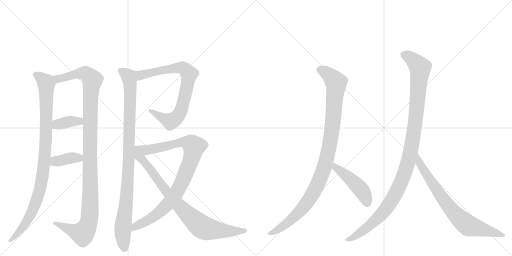
t = 0.00 s
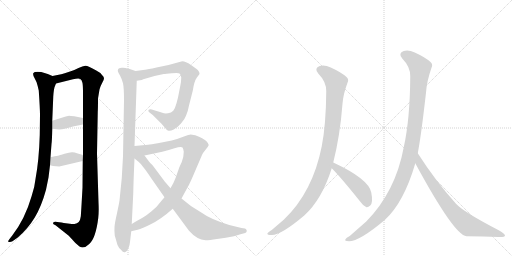
t = 2.20 s
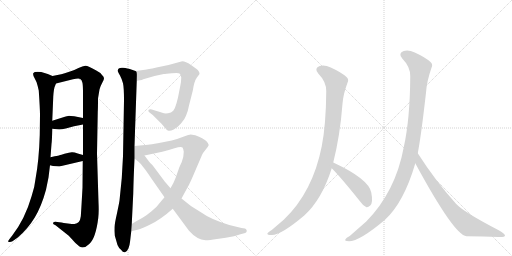
t = 4.40 s
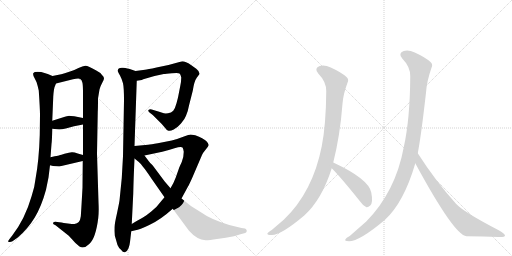
t = 6.59 s
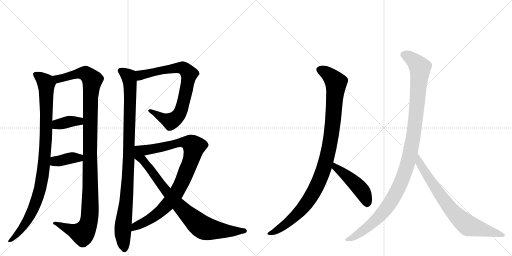
t = 8.79 s
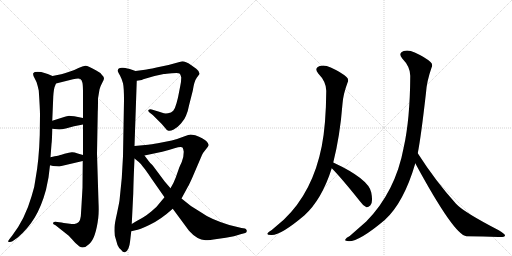
t = 10.99 s

The animated SVG that drew these frames (rendered in a browser with its animation timeline set to each time). Animation: 12 CSS @keyframes rules; one cycle of 10.99 s.

<svg version="1.1" viewBox="0 0 2048 1024" xmlns="http://www.w3.org/2000/svg">
  <g stroke="lightgray" stroke-dasharray="1,1" stroke-width="1" transform="scale(4, 4)">
    <line x1="0" y1="0" x2="256" y2="256"></line>
    <line x1="256" y1="0" x2="0" y2="256"></line>
    <line x1="128" y1="0" x2="128" y2="256"></line>
    <line x1="0" y1="128" x2="256" y2="128"></line>
    <line x1="256" y1="0" x2="512" y2="256"></line>
    <line x1="512" y1="0" x2="256" y2="256"></line>
    <line x1="384" y1="0" x2="384" y2="256"></line>
    <line x1="256" y1="128" x2="512" y2="128"></line>
  </g>
<g transform="scale(1, -1) translate(0, -850)">
   <style type="text/css">
    @keyframes keyframes0 {
      from {
       stroke: black;
       stroke-dashoffset: 979;
       stroke-width: 128;
       }
       76% {
       animation-timing-function: step-end;
       stroke: black;
       stroke-dashoffset: 0;
       stroke-width: 128;
       }
       to {
       stroke: black;
       stroke-width: 1024;
       }
       }
       #make-me-a-hanzi-animation-0 {
         animation: keyframes0 1.046712s both;
         animation-delay: 0.000000s;
         animation-timing-function: linear;
       }
    @keyframes keyframes1 {
      from {
       stroke: black;
       stroke-dashoffset: 1159;
       stroke-width: 128;
       }
       79% {
       animation-timing-function: step-end;
       stroke: black;
       stroke-dashoffset: 0;
       stroke-width: 128;
       }
       to {
       stroke: black;
       stroke-width: 1024;
       }
       }
       #make-me-a-hanzi-animation-1 {
         animation: keyframes1 1.193197s both;
         animation-delay: 1.046712s;
         animation-timing-function: linear;
       }
    @keyframes keyframes2 {
      from {
       stroke: black;
       stroke-dashoffset: 372;
       stroke-width: 128;
       }
       55% {
       animation-timing-function: step-end;
       stroke: black;
       stroke-dashoffset: 0;
       stroke-width: 128;
       }
       to {
       stroke: black;
       stroke-width: 1024;
       }
       }
       #make-me-a-hanzi-animation-2 {
         animation: keyframes2 0.552734s both;
         animation-delay: 2.239909s;
         animation-timing-function: linear;
       }
    @keyframes keyframes3 {
      from {
       stroke: black;
       stroke-dashoffset: 380;
       stroke-width: 128;
       }
       55% {
       animation-timing-function: step-end;
       stroke: black;
       stroke-dashoffset: 0;
       stroke-width: 128;
       }
       to {
       stroke: black;
       stroke-width: 1024;
       }
       }
       #make-me-a-hanzi-animation-3 {
         animation: keyframes3 0.559245s both;
         animation-delay: 2.792643s;
         animation-timing-function: linear;
       }
    @keyframes keyframes4 {
      from {
       stroke: black;
       stroke-dashoffset: 989;
       stroke-width: 128;
       }
       76% {
       animation-timing-function: step-end;
       stroke: black;
       stroke-dashoffset: 0;
       stroke-width: 128;
       }
       to {
       stroke: black;
       stroke-width: 1024;
       }
       }
       #make-me-a-hanzi-animation-4 {
         animation: keyframes4 1.054850s both;
         animation-delay: 3.351888s;
         animation-timing-function: linear;
       }
    @keyframes keyframes5 {
      from {
       stroke: black;
       stroke-dashoffset: 784;
       stroke-width: 128;
       }
       72% {
       animation-timing-function: step-end;
       stroke: black;
       stroke-dashoffset: 0;
       stroke-width: 128;
       }
       to {
       stroke: black;
       stroke-width: 1024;
       }
       }
       #make-me-a-hanzi-animation-5 {
         animation: keyframes5 0.888021s both;
         animation-delay: 4.406738s;
         animation-timing-function: linear;
       }
    @keyframes keyframes6 {
      from {
       stroke: black;
       stroke-dashoffset: 929;
       stroke-width: 128;
       }
       75% {
       animation-timing-function: step-end;
       stroke: black;
       stroke-dashoffset: 0;
       stroke-width: 128;
       }
       to {
       stroke: black;
       stroke-width: 1024;
       }
       }
       #make-me-a-hanzi-animation-6 {
         animation: keyframes6 1.006022s both;
         animation-delay: 5.294759s;
         animation-timing-function: linear;
       }
    @keyframes keyframes7 {
      from {
       stroke: black;
       stroke-dashoffset: 846;
       stroke-width: 128;
       }
       73% {
       animation-timing-function: step-end;
       stroke: black;
       stroke-dashoffset: 0;
       stroke-width: 128;
       }
       to {
       stroke: black;
       stroke-width: 1024;
       }
       }
       #make-me-a-hanzi-animation-7 {
         animation: keyframes7 0.938477s both;
         animation-delay: 6.300781s;
         animation-timing-function: linear;
       }
    @keyframes keyframes8 {
      from {
       stroke: black;
       stroke-dashoffset: 1034;
       stroke-width: 128;
       }
       77% {
       animation-timing-function: step-end;
       stroke: black;
       stroke-dashoffset: 0;
       stroke-width: 128;
       }
       to {
       stroke: black;
       stroke-width: 1024;
       }
       }
       #make-me-a-hanzi-animation-8 {
         animation: keyframes8 1.091471s both;
         animation-delay: 7.239258s;
         animation-timing-function: linear;
       }
    @keyframes keyframes9 {
      from {
       stroke: black;
       stroke-dashoffset: 465;
       stroke-width: 128;
       }
       60% {
       animation-timing-function: step-end;
       stroke: black;
       stroke-dashoffset: 0;
       stroke-width: 128;
       }
       to {
       stroke: black;
       stroke-width: 1024;
       }
       }
       #make-me-a-hanzi-animation-9 {
         animation: keyframes9 0.628418s both;
         animation-delay: 8.330729s;
         animation-timing-function: linear;
       }
    @keyframes keyframes10 {
      from {
       stroke: black;
       stroke-dashoffset: 1125;
       stroke-width: 128;
       }
       79% {
       animation-timing-function: step-end;
       stroke: black;
       stroke-dashoffset: 0;
       stroke-width: 128;
       }
       to {
       stroke: black;
       stroke-width: 1024;
       }
       }
       #make-me-a-hanzi-animation-10 {
         animation: keyframes10 1.165527s both;
         animation-delay: 8.959147s;
         animation-timing-function: linear;
       }
    @keyframes keyframes11 {
      from {
       stroke: black;
       stroke-dashoffset: 755;
       stroke-width: 128;
       }
       71% {
       animation-timing-function: step-end;
       stroke: black;
       stroke-dashoffset: 0;
       stroke-width: 128;
       }
       to {
       stroke: black;
       stroke-width: 1024;
       }
       }
       #make-me-a-hanzi-animation-11 {
         animation: keyframes11 0.864421s both;
         animation-delay: 10.124674s;
         animation-timing-function: linear;
       }
</style>
<path d="M 210 546 L 191 554 L 165 562 Q 137 565 134 558 Q 131 558 134 546 L 146 522 Q 150 510 155 488 Q 160 414 160 392 L 159 310 Q 156 209 142 134 Q 139 102 126 64 Q 100 -26 49 -92 L 38 -106 Q 31 -115 33 -117 Q 41 -120 50 -115 L 71 -100 Q 111 -66 139 -20 Q 166 25 184 91 L 194 140 L 200 189 L 202 221 L 206 274 Q 208 286 209 335 L 209 367 L 213 463 Q 215 496 220 506 L 224 516 C 231 537 231 537 210 546 Z" fill="lightgray"></path> 
<path d="M 394 41 L 388 236 L 391 402 Q 392 418 392 456 L 398 492 Q 403 509 410 521 Q 416 532 416 537 Q 416 542 408 550 Q 403 559 385 568 Q 351 588 341 587 Q 331 586 314 578 Q 296 569 283 565 L 262 558 Q 254 555 210 546 C 181 540 195 509 224 516 L 292 533 Q 316 538 321 534 Q 328 530 330 518 Q 332 505 332 478 L 332 378 L 332 352 L 332 230 L 331 206 L 330 99 Q 324 -9 323 -16 Q 320 -44 298 -46 Q 290 -46 271 -44 Q 252 -42 246 -40 L 229 -38 Q 221 -36 216 -38 Q 213 -38 213 -42 Q 209 -47 222 -51 L 275 -93 L 288 -107 Q 298 -120 318 -136 Q 336 -147 357 -126 Q 383 -103 393 -22 Q 396 4 394 41 Z" fill="lightgray"></path> 
<path d="M 209 335 L 237 332 Q 246 332 263 336 L 296 345 L 332 352 C 361 358 361 372 332 378 L 297 385 Q 281 387 276 387 Q 271 386 250 380 L 209 367 C 180 358 179 338 209 335 Z" fill="lightgray"></path> 
<path d="M 200 189 L 212 186 L 237 184 L 331 206 C 360 213 361 222 332 230 L 311 236 Q 295 242 287 241 Q 278 240 258 235 L 246 231 Q 240 229 202 221 C 173 215 171 196 200 189 Z" fill="lightgray"></path> 
<path d="M 542 566 L 519 574 Q 513 576 492 579 Q 471 581 471 566 Q 473 560 480 548 Q 487 535 492 517 Q 496 499 496 448 L 492 225 L 487 137 L 478 48 Q 477 40 468 -3 Q 458 -47 458 -59 Q 457 -71 459 -92 L 470 -130 Q 474 -141 485 -150 Q 492 -161 500 -159 Q 508 -157 514 -143 Q 519 -129 520 -118 L 525 -75 L 527 -46 L 533 76 Q 534 129 538 216 L 538 266 L 547 527 C 548 557 548 564 542 566 Z" fill="lightgray"></path> 
<path d="M 567 530 L 573 533 L 618 546 L 655 554 Q 662 554 688 557 Q 713 560 718 556 Q 723 552 725 540 Q 725 525 721 506 L 712 460 L 706 437 Q 700 415 693 407 Q 685 399 672 397 Q 658 395 649 399 Q 639 403 620 408 L 607 412 Q 598 414 594 410 Q 591 406 598 400 L 611 390 L 631 370 Q 650 352 659 340 Q 667 328 674 327 Q 681 325 695 332 Q 709 339 724 356 Q 739 373 744 387 Q 752 405 756 428 L 771 487 Q 777 526 787 539 L 798 554 Q 799 564 785 575 L 764 590 Q 742 605 729 605 L 674 590 L 626 580 Q 589 572 580 571 L 542 566 C 512 562 517 523 547 527 L 567 530 Z" fill="lightgray"></path> 
<path d="M 726 56 L 752 104 Q 756 110 769 139 L 808 230 Q 811 238 823 252 Q 834 265 835 270 Q 835 275 825 286 Q 814 296 781 309 Q 766 312 762 312 Q 758 312 733 303 Q 708 293 687 288 L 631 277 Q 604 272 592 271 L 538 266 C 508 263 549 222 578 228 L 649 243 Q 670 248 698 257 Q 725 266 730 260 Q 733 256 735 243 Q 735 221 727 202 Q 718 183 716 177 L 703 140 Q 695 118 682 97 L 658 61 L 642 42 Q 628 22 605 4 Q 581 -15 570 -21 Q 559 -27 527 -46 C 501 -61 496 -81 525 -75 L 542 -71 Q 556 -70 599 -49 Q 642 -29 691 15 L 726 56 Z" fill="lightgray"></path> 
<path d="M 691 15 L 756 -73 Q 788 -109 822 -111 Q 838 -111 868 -106 L 903 -101 Q 939 -95 962 -87 L 981 -82 Q 988 -79 987 -72 Q 985 -66 980 -64 L 966 -62 L 917 -50 Q 842 -27 802 2 Q 762 24 726 56 L 682 97 L 658 125 L 611 188 Q 598 201 596 204 L 578 228 C 532 290 484 260 538 216 L 554 203 Q 565 194 571 184 Q 576 180 607 134 L 658 61 L 691 15 Z" fill="lightgray"></path> 
<path d="M 1333 200 Q 1360 306 1370 435 Q 1373 474 1390 519 Q 1397 532 1386 542 Q 1365 561 1323 580 Q 1298 592 1279 586 Q 1255 577 1273 556 Q 1306 522 1305 485 Q 1304 352 1287 265 Q 1251 82 1136 -28 L 1087 -70 Q 1074 -77 1070 -83 Q 1066 -90 1084 -90 Q 1120 -94 1217 -12 Q 1287 51 1327 177 L 1333 200 Z" fill="lightgray"></path> 
<path d="M 1327 177 Q 1363 141 1439 46 Q 1452 27 1466 21 Q 1473 20 1481 28 Q 1493 40 1485 80 Q 1475 134 1333 200 C 1306 213 1306 198 1327 177 Z" fill="lightgray"></path> 
<path d="M 1671 237 Q 1684 303 1704 479 Q 1707 525 1726 579 Q 1733 592 1722 602 Q 1701 621 1659 640 Q 1634 652 1615 646 Q 1591 637 1609 616 Q 1642 582 1641 545 Q 1640 373 1615 261 Q 1582 83 1465 -36 L 1399 -94 Q 1384 -101 1382 -107 Q 1376 -114 1396 -115 Q 1438 -115 1539 -30 Q 1615 39 1661 196 Q 1660 197 1661 197 L 1671 237 Z" fill="lightgray"></path> 
<path d="M 1661 197 Q 1817 -91 1866 -95 Q 1935 -96 1994 -98 Q 2019 -99 2020 -93 Q 2021 -86 1995 -71 Q 1854 2 1824 35 Q 1742 126 1671 237 C 1655 262 1647 223 1661 197 Z" fill="lightgray"></path> 
      <clipPath id="make-me-a-hanzi-clip-0">
      <path d="M 210 546 L 191 554 L 165 562 Q 137 565 134 558 Q 131 558 134 546 L 146 522 Q 150 510 155 488 Q 160 414 160 392 L 159 310 Q 156 209 142 134 Q 139 102 126 64 Q 100 -26 49 -92 L 38 -106 Q 31 -115 33 -117 Q 41 -120 50 -115 L 71 -100 Q 111 -66 139 -20 Q 166 25 184 91 L 194 140 L 200 189 L 202 221 L 206 274 Q 208 286 209 335 L 209 367 L 213 463 Q 215 496 220 506 L 224 516 C 231 537 231 537 210 546 Z" fill="lightgray"></path>
      </clipPath>
      <path clip-path="url(#make-me-a-hanzi-clip-0)" d="M 143 552 L 165 538 L 185 512 L 185 325 L 172 161 L 155 74 L 125 -4 L 79 -76 L 38 -113 " fill="none" id="make-me-a-hanzi-animation-0" stroke-dasharray="851 1702" stroke-linecap="round"></path>

      <clipPath id="make-me-a-hanzi-clip-1">
      <path d="M 394 41 L 388 236 L 391 402 Q 392 418 392 456 L 398 492 Q 403 509 410 521 Q 416 532 416 537 Q 416 542 408 550 Q 403 559 385 568 Q 351 588 341 587 Q 331 586 314 578 Q 296 569 283 565 L 262 558 Q 254 555 210 546 C 181 540 195 509 224 516 L 292 533 Q 316 538 321 534 Q 328 530 330 518 Q 332 505 332 478 L 332 378 L 332 352 L 332 230 L 331 206 L 330 99 Q 324 -9 323 -16 Q 320 -44 298 -46 Q 290 -46 271 -44 Q 252 -42 246 -40 L 229 -38 Q 221 -36 216 -38 Q 213 -38 213 -42 Q 209 -47 222 -51 L 275 -93 L 288 -107 Q 298 -120 318 -136 Q 336 -147 357 -126 Q 383 -103 393 -22 Q 396 4 394 41 Z" fill="lightgray"></path>
      </clipPath>
      <path clip-path="url(#make-me-a-hanzi-clip-1)" d="M 221 545 L 233 535 L 331 558 L 347 553 L 369 530 L 361 414 L 361 31 L 353 -47 L 330 -84 L 220 -44 " fill="none" id="make-me-a-hanzi-animation-1" stroke-dasharray="1031 2062" stroke-linecap="round"></path>

      <clipPath id="make-me-a-hanzi-clip-2">
      <path d="M 209 335 L 237 332 Q 246 332 263 336 L 296 345 L 332 352 C 361 358 361 372 332 378 L 297 385 Q 281 387 276 387 Q 271 386 250 380 L 209 367 C 180 358 179 338 209 335 Z" fill="lightgray"></path>
      </clipPath>
      <path clip-path="url(#make-me-a-hanzi-clip-2)" d="M 217 340 L 236 354 L 278 364 L 316 365 L 325 372 " fill="none" id="make-me-a-hanzi-animation-2" stroke-dasharray="244 488" stroke-linecap="round"></path>

      <clipPath id="make-me-a-hanzi-clip-3">
      <path d="M 200 189 L 212 186 L 237 184 L 331 206 C 360 213 361 222 332 230 L 311 236 Q 295 242 287 241 Q 278 240 258 235 L 246 231 Q 240 229 202 221 C 173 215 171 196 200 189 Z" fill="lightgray"></path>
      </clipPath>
      <path clip-path="url(#make-me-a-hanzi-clip-3)" d="M 208 194 L 220 204 L 290 219 L 316 218 L 325 224 " fill="none" id="make-me-a-hanzi-animation-3" stroke-dasharray="252 504" stroke-linecap="round"></path>

      <clipPath id="make-me-a-hanzi-clip-4">
      <path d="M 542 566 L 519 574 Q 513 576 492 579 Q 471 581 471 566 Q 473 560 480 548 Q 487 535 492 517 Q 496 499 496 448 L 492 225 L 487 137 L 478 48 Q 477 40 468 -3 Q 458 -47 458 -59 Q 457 -71 459 -92 L 470 -130 Q 474 -141 485 -150 Q 492 -161 500 -159 Q 508 -157 514 -143 Q 519 -129 520 -118 L 525 -75 L 527 -46 L 533 76 Q 534 129 538 216 L 538 266 L 547 527 C 548 557 548 564 542 566 Z" fill="lightgray"></path>
      </clipPath>
      <path clip-path="url(#make-me-a-hanzi-clip-4)" d="M 483 567 L 515 543 L 521 489 L 515 208 L 505 39 L 491 -72 L 498 -148 " fill="none" id="make-me-a-hanzi-animation-4" stroke-dasharray="861 1722" stroke-linecap="round"></path>

      <clipPath id="make-me-a-hanzi-clip-5">
      <path d="M 567 530 L 573 533 L 618 546 L 655 554 Q 662 554 688 557 Q 713 560 718 556 Q 723 552 725 540 Q 725 525 721 506 L 712 460 L 706 437 Q 700 415 693 407 Q 685 399 672 397 Q 658 395 649 399 Q 639 403 620 408 L 607 412 Q 598 414 594 410 Q 591 406 598 400 L 611 390 L 631 370 Q 650 352 659 340 Q 667 328 674 327 Q 681 325 695 332 Q 709 339 724 356 Q 739 373 744 387 Q 752 405 756 428 L 771 487 Q 777 526 787 539 L 798 554 Q 799 564 785 575 L 764 590 Q 742 605 729 605 L 674 590 L 626 580 Q 589 572 580 571 L 542 566 C 512 562 517 523 547 527 L 567 530 Z" fill="lightgray"></path>
      </clipPath>
      <path clip-path="url(#make-me-a-hanzi-clip-5)" d="M 551 534 L 563 550 L 718 579 L 744 570 L 756 552 L 726 414 L 713 387 L 697 372 L 681 365 L 601 407 " fill="none" id="make-me-a-hanzi-animation-5" stroke-dasharray="656 1312" stroke-linecap="round"></path>

      <clipPath id="make-me-a-hanzi-clip-6">
      <path d="M 726 56 L 752 104 Q 756 110 769 139 L 808 230 Q 811 238 823 252 Q 834 265 835 270 Q 835 275 825 286 Q 814 296 781 309 Q 766 312 762 312 Q 758 312 733 303 Q 708 293 687 288 L 631 277 Q 604 272 592 271 L 538 266 C 508 263 549 222 578 228 L 649 243 Q 670 248 698 257 Q 725 266 730 260 Q 733 256 735 243 Q 735 221 727 202 Q 718 183 716 177 L 703 140 Q 695 118 682 97 L 658 61 L 642 42 Q 628 22 605 4 Q 581 -15 570 -21 Q 559 -27 527 -46 C 501 -61 496 -81 525 -75 L 542 -71 Q 556 -70 599 -49 Q 642 -29 691 15 L 726 56 Z" fill="lightgray"></path>
      </clipPath>
      <path clip-path="url(#make-me-a-hanzi-clip-6)" d="M 545 263 L 595 251 L 735 281 L 752 280 L 776 263 L 764 210 L 738 143 L 700 70 L 636 0 L 582 -38 L 542 -54 L 528 -68 " fill="none" id="make-me-a-hanzi-animation-6" stroke-dasharray="801 1602" stroke-linecap="round"></path>

      <clipPath id="make-me-a-hanzi-clip-7">
      <path d="M 691 15 L 756 -73 Q 788 -109 822 -111 Q 838 -111 868 -106 L 903 -101 Q 939 -95 962 -87 L 981 -82 Q 988 -79 987 -72 Q 985 -66 980 -64 L 966 -62 L 917 -50 Q 842 -27 802 2 Q 762 24 726 56 L 682 97 L 658 125 L 611 188 Q 598 201 596 204 L 578 228 C 532 290 484 260 538 216 L 554 203 Q 565 194 571 184 Q 576 180 607 134 L 658 61 L 691 15 Z" fill="lightgray"></path>
      </clipPath>
      <path clip-path="url(#make-me-a-hanzi-clip-7)" d="M 542 260 L 555 225 L 595 182 L 689 57 L 804 -55 L 826 -65 L 907 -75 L 978 -73 " fill="none" id="make-me-a-hanzi-animation-7" stroke-dasharray="718 1436" stroke-linecap="round"></path>

      <clipPath id="make-me-a-hanzi-clip-8">
      <path d="M 1333 200 Q 1360 306 1370 435 Q 1373 474 1390 519 Q 1397 532 1386 542 Q 1365 561 1323 580 Q 1298 592 1279 586 Q 1255 577 1273 556 Q 1306 522 1305 485 Q 1304 352 1287 265 Q 1251 82 1136 -28 L 1087 -70 Q 1074 -77 1070 -83 Q 1066 -90 1084 -90 Q 1120 -94 1217 -12 Q 1287 51 1327 177 L 1333 200 Z" fill="lightgray"></path>
      </clipPath>
      <path clip-path="url(#make-me-a-hanzi-clip-8)" d="M 1281 570 L 1318 549 L 1344 517 L 1322 286 L 1296 177 L 1265 101 L 1212 19 L 1147 -44 L 1078 -85 " fill="none" id="make-me-a-hanzi-animation-8" stroke-dasharray="906 1812" stroke-linecap="round"></path>

      <clipPath id="make-me-a-hanzi-clip-9">
      <path d="M 1327 177 Q 1363 141 1439 46 Q 1452 27 1466 21 Q 1473 20 1481 28 Q 1493 40 1485 80 Q 1475 134 1333 200 C 1306 213 1306 198 1327 177 Z" fill="lightgray"></path>
      </clipPath>
      <path clip-path="url(#make-me-a-hanzi-clip-9)" d="M 1342 192 L 1342 181 L 1439 97 L 1459 67 L 1467 34 " fill="none" id="make-me-a-hanzi-animation-9" stroke-dasharray="337 674" stroke-linecap="round"></path>

      <clipPath id="make-me-a-hanzi-clip-10">
      <path d="M 1671 237 Q 1684 303 1704 479 Q 1707 525 1726 579 Q 1733 592 1722 602 Q 1701 621 1659 640 Q 1634 652 1615 646 Q 1591 637 1609 616 Q 1642 582 1641 545 Q 1640 373 1615 261 Q 1582 83 1465 -36 L 1399 -94 Q 1384 -101 1382 -107 Q 1376 -114 1396 -115 Q 1438 -115 1539 -30 Q 1615 39 1661 196 Q 1660 197 1661 197 L 1671 237 Z" fill="lightgray"></path>
      </clipPath>
      <path clip-path="url(#make-me-a-hanzi-clip-10)" d="M 1617 630 L 1654 609 L 1680 577 L 1659 342 L 1625 178 L 1576 62 L 1540 10 L 1470 -60 L 1390 -109 " fill="none" id="make-me-a-hanzi-animation-10" stroke-dasharray="997 1994" stroke-linecap="round"></path>

      <clipPath id="make-me-a-hanzi-clip-11">
      <path d="M 1661 197 Q 1817 -91 1866 -95 Q 1935 -96 1994 -98 Q 2019 -99 2020 -93 Q 2021 -86 1995 -71 Q 1854 2 1824 35 Q 1742 126 1671 237 C 1655 262 1647 223 1661 197 Z" fill="lightgray"></path>
      </clipPath>
      <path clip-path="url(#make-me-a-hanzi-clip-11)" d="M 1674 229 L 1679 191 L 1735 105 L 1784 37 L 1844 -29 L 1874 -53 L 2015 -92 " fill="none" id="make-me-a-hanzi-animation-11" stroke-dasharray="627 1254" stroke-linecap="round"></path>

</g>
</svg>
